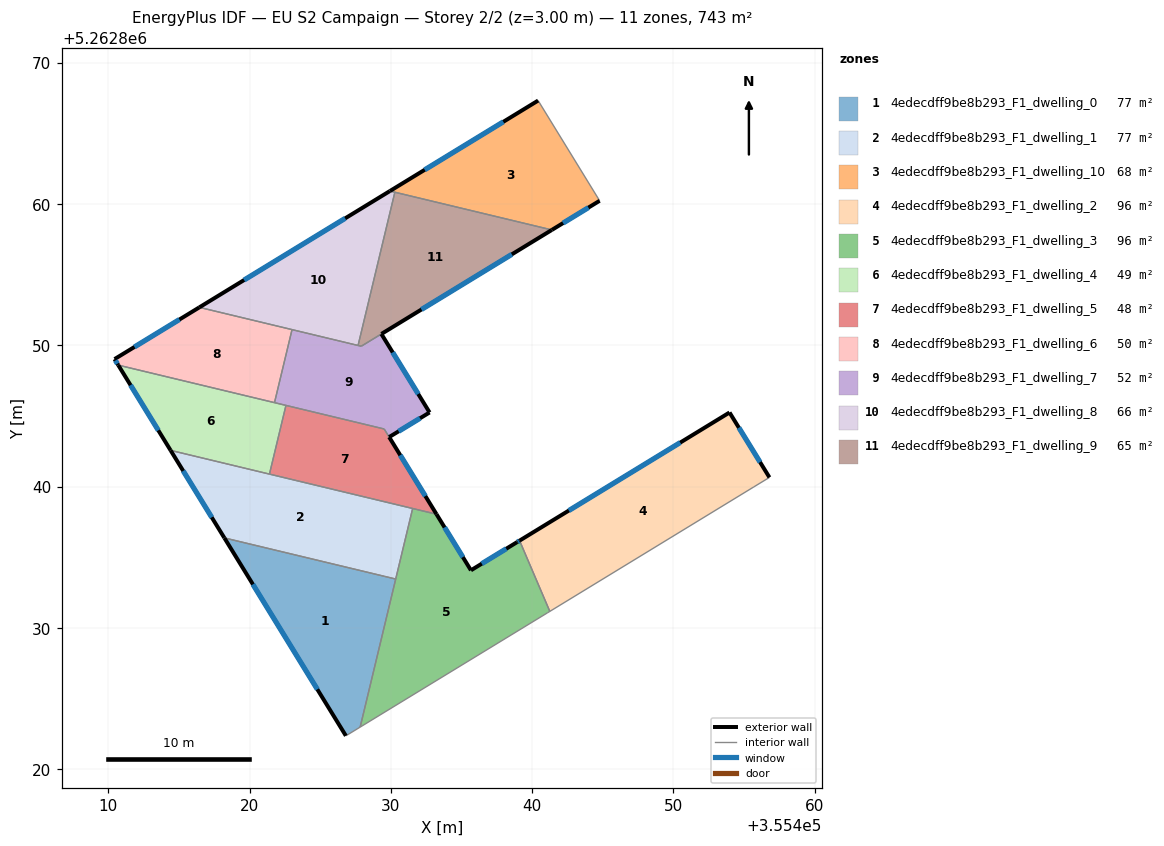
=== STOREY PLAN SPEC (per zone: floor XY polygon, exterior-wall plan segments, windows/doors) ===
zone 1: 4edecdff9be8b293_F1_dwelling_0  (76.8 m²)
  floor: (355430.35, 5262833.46) (355427.83, 5262822.98) (355426.83, 5262822.37) (355418.22, 5262836.37)
  exterior wall: (355418.22, 5262836.37) – (355426.82, 5262822.37)  [16.4 m]
    window: (355420.24, 5262833.08) – (355424.80, 5262825.66)  [13.9 m²]
  interior walls: 4
zone 2: 4edecdff9be8b293_F1_dwelling_1  (77.3 m²)
  floor: (355431.55, 5262838.46) (355430.35, 5262833.46) (355418.22, 5262836.37) (355414.42, 5262842.57)
  exterior wall: (355414.42, 5262842.57) – (355418.22, 5262836.37)  [7.3 m]
    window: (355415.31, 5262841.11) – (355417.33, 5262837.83)  [6.1 m²]
  interior walls: 5
zone 3: 4edecdff9be8b293_F1_dwelling_10  (67.6 m²)
  floor: (355440.43, 5262867.32) (355444.78, 5262860.23) (355441.40, 5262858.17) (355429.94, 5262860.92)
  exterior wall: (355440.43, 5262867.32) – (355429.94, 5262860.92)  [12.3 m]
    window: (355437.96, 5262865.82) – (355432.40, 5262862.42)  [10.4 m²]
  exterior wall: (355441.40, 5262858.17) – (355444.78, 5262860.23)  [4.0 m]
    window: (355442.19, 5262858.65) – (355443.99, 5262859.75)  [3.3 m²]
  interior walls: 3
zone 4: 4edecdff9be8b293_F1_dwelling_2  (96.0 m²)
  floor: (355453.97, 5262845.25) (355456.80, 5262840.65) (355455.69, 5262839.98) (355441.25, 5262831.17) (355439.11, 5262836.18)
  exterior wall: (355456.80, 5262840.65) – (355453.97, 5262845.25)  [5.4 m]
    window: (355456.13, 5262841.73) – (355454.63, 5262844.17)  [4.6 m²]
  exterior wall: (355453.97, 5262845.25) – (355439.11, 5262836.18)  [17.4 m]
    window: (355450.48, 5262843.12) – (355442.60, 5262838.31)  [14.7 m²]
  interior walls: 3
zone 5: 4edecdff9be8b293_F1_dwelling_3  (96.1 m²)
  floor: (355439.11, 5262836.18) (355441.25, 5262831.17) (355441.08, 5262831.07) (355427.83, 5262822.98) (355431.55, 5262838.46) (355433.23, 5262838.05) (355435.67, 5262834.08) (355438.94, 5262836.08)
  exterior wall: (355438.94, 5262836.08) – (355435.67, 5262834.08)  [3.8 m]
    window: (355438.17, 5262835.61) – (355436.44, 5262834.55)  [3.2 m²]
  exterior wall: (355439.11, 5262836.18) – (355438.94, 5262836.08)  [0.2 m]
    window: (355439.07, 5262836.16) – (355438.98, 5262836.10)  [0.2 m²]
  exterior wall: (355435.67, 5262834.08) – (355433.23, 5262838.05)  [4.7 m]
    window: (355435.10, 5262835.01) – (355433.81, 5262837.12)  [3.9 m²]
  interior walls: 6
zone 6: 4edecdff9be8b293_F1_dwelling_4  (48.5 m²)
  floor: (355422.58, 5262845.75) (355421.41, 5262840.89) (355414.42, 5262842.57) (355410.71, 5262848.60)
  exterior wall: (355410.71, 5262848.60) – (355414.42, 5262842.57)  [7.1 m]
    window: (355411.58, 5262847.18) – (355413.55, 5262843.98)  [6.0 m²]
  interior walls: 4
zone 7: 4edecdff9be8b293_F1_dwelling_5  (48.3 m²)
  floor: (355429.53, 5262844.08) (355433.23, 5262838.05) (355421.41, 5262840.89) (355422.58, 5262845.75)
  exterior wall: (355433.23, 5262838.05) – (355429.88, 5262843.51)  [6.4 m]
    window: (355432.45, 5262839.33) – (355430.67, 5262842.23)  [5.4 m²]
  interior walls: 5
zone 8: 4edecdff9be8b293_F1_dwelling_6  (49.9 m²)
  floor: (355423.01, 5262851.11) (355421.77, 5262845.95) (355410.71, 5262848.60) (355410.45, 5262849.03) (355416.45, 5262852.69)
  exterior wall: (355416.45, 5262852.69) – (355410.45, 5262849.03)  [7.0 m]
    window: (355415.04, 5262851.83) – (355411.86, 5262849.89)  [5.9 m²]
  exterior wall: (355410.45, 5262849.03) – (355410.71, 5262848.60)  [0.5 m]
    window: (355410.51, 5262848.93) – (355410.65, 5262848.70)  [0.4 m²]
  interior walls: 3
zone 9: 4edecdff9be8b293_F1_dwelling_7  (51.5 m²)
  floor: (355429.33, 5262850.81) (355432.74, 5262845.25) (355429.88, 5262843.51) (355429.53, 5262844.08) (355421.77, 5262845.95) (355423.01, 5262851.11) (355427.91, 5262849.94)
  exterior wall: (355432.74, 5262845.25) – (355429.33, 5262850.81)  [6.5 m]
    window: (355431.94, 5262846.56) – (355430.13, 5262849.50)  [5.5 m²]
  exterior wall: (355429.88, 5262843.51) – (355432.74, 5262845.25)  [3.3 m]
    window: (355430.55, 5262843.92) – (355432.07, 5262844.84)  [2.8 m²]
  interior walls: 7
zone 10: 4edecdff9be8b293_F1_dwelling_8  (66.4 m²)
  floor: (355430.29, 5262860.84) (355427.68, 5262849.99) (355416.45, 5262852.69) (355429.94, 5262860.92)
  exterior wall: (355429.94, 5262860.92) – (355416.45, 5262852.69)  [15.8 m]
    window: (355426.77, 5262858.99) – (355419.62, 5262854.62)  [13.3 m²]
  interior walls: 4
zone 11: 4edecdff9be8b293_F1_dwelling_9  (65.0 m²)
  floor: (355441.40, 5262858.17) (355427.90, 5262849.94) (355427.68, 5262849.99) (355430.29, 5262860.84)
  exterior wall: (355429.34, 5262850.81) – (355441.40, 5262858.17)  [14.1 m]
    window: (355432.17, 5262852.54) – (355438.57, 5262856.44)  [11.9 m²]
  interior walls: 4

=== DERIVED (storey summary) ===
Building: EU S2 Campaign
Storey: 2 of 2  (floor level z = 3.00 m)
Storey gross floor area: 743.4 m²
Zones on this storey: 11
  - 4edecdff9be8b293_F1_dwelling_0: floor 76.8 m²; exterior wall 16.4 m (49.3 m²); 1 window(s) 13.9 m²; WWR 28.1%
  - 4edecdff9be8b293_F1_dwelling_1: floor 77.3 m²; exterior wall 7.3 m (21.8 m²); 1 window(s) 6.1 m²; WWR 28.1%
  - 4edecdff9be8b293_F1_dwelling_10: floor 67.6 m²; exterior wall 16.2 m (48.7 m²); 2 window(s) 13.7 m²; WWR 28.1%
  - 4edecdff9be8b293_F1_dwelling_2: floor 96.0 m²; exterior wall 22.8 m (68.4 m²); 2 window(s) 19.2 m²; WWR 28.1%
  - 4edecdff9be8b293_F1_dwelling_3: floor 96.1 m²; exterior wall 8.7 m (26.1 m²); 3 window(s) 7.3 m²; WWR 28.1%
  - 4edecdff9be8b293_F1_dwelling_4: floor 48.5 m²; exterior wall 7.1 m (21.2 m²); 1 window(s) 6.0 m²; WWR 28.1%
  - 4edecdff9be8b293_F1_dwelling_5: floor 48.3 m²; exterior wall 6.4 m (19.2 m²); 1 window(s) 5.4 m²; WWR 28.1%
  - 4edecdff9be8b293_F1_dwelling_6: floor 49.9 m²; exterior wall 7.5 m (22.6 m²); 2 window(s) 6.4 m²; WWR 28.1%
  - 4edecdff9be8b293_F1_dwelling_7: floor 51.5 m²; exterior wall 9.9 m (29.6 m²); 2 window(s) 8.3 m²; WWR 28.1%
  - 4edecdff9be8b293_F1_dwelling_8: floor 66.4 m²; exterior wall 15.8 m (47.4 m²); 1 window(s) 13.3 m²; WWR 28.1%
  - 4edecdff9be8b293_F1_dwelling_9: floor 65.0 m²; exterior wall 14.1 m (42.4 m²); 1 window(s) 11.9 m²; WWR 28.1%
Zone adjacency (shared interzone walls):
  - 4edecdff9be8b293_F1_dwelling_0 ↔ 4edecdff9be8b293_F1_dwelling_1
  - 4edecdff9be8b293_F1_dwelling_0 ↔ 4edecdff9be8b293_F1_dwelling_3
  - 4edecdff9be8b293_F1_dwelling_1 ↔ 4edecdff9be8b293_F1_dwelling_3
  - 4edecdff9be8b293_F1_dwelling_1 ↔ 4edecdff9be8b293_F1_dwelling_4
  - 4edecdff9be8b293_F1_dwelling_1 ↔ 4edecdff9be8b293_F1_dwelling_5
  - 4edecdff9be8b293_F1_dwelling_10 ↔ 4edecdff9be8b293_F1_dwelling_8
  - 4edecdff9be8b293_F1_dwelling_10 ↔ 4edecdff9be8b293_F1_dwelling_9
  - 4edecdff9be8b293_F1_dwelling_2 ↔ 4edecdff9be8b293_F1_dwelling_3
  - 4edecdff9be8b293_F1_dwelling_3 ↔ 4edecdff9be8b293_F1_dwelling_5
  - 4edecdff9be8b293_F1_dwelling_4 ↔ 4edecdff9be8b293_F1_dwelling_5
  - 4edecdff9be8b293_F1_dwelling_4 ↔ 4edecdff9be8b293_F1_dwelling_6
  - 4edecdff9be8b293_F1_dwelling_4 ↔ 4edecdff9be8b293_F1_dwelling_7
  - 4edecdff9be8b293_F1_dwelling_5 ↔ 4edecdff9be8b293_F1_dwelling_7
  - 4edecdff9be8b293_F1_dwelling_6 ↔ 4edecdff9be8b293_F1_dwelling_7
  - 4edecdff9be8b293_F1_dwelling_6 ↔ 4edecdff9be8b293_F1_dwelling_8
  - 4edecdff9be8b293_F1_dwelling_7 ↔ 4edecdff9be8b293_F1_dwelling_8
  - 4edecdff9be8b293_F1_dwelling_7 ↔ 4edecdff9be8b293_F1_dwelling_9
  - 4edecdff9be8b293_F1_dwelling_8 ↔ 4edecdff9be8b293_F1_dwelling_9